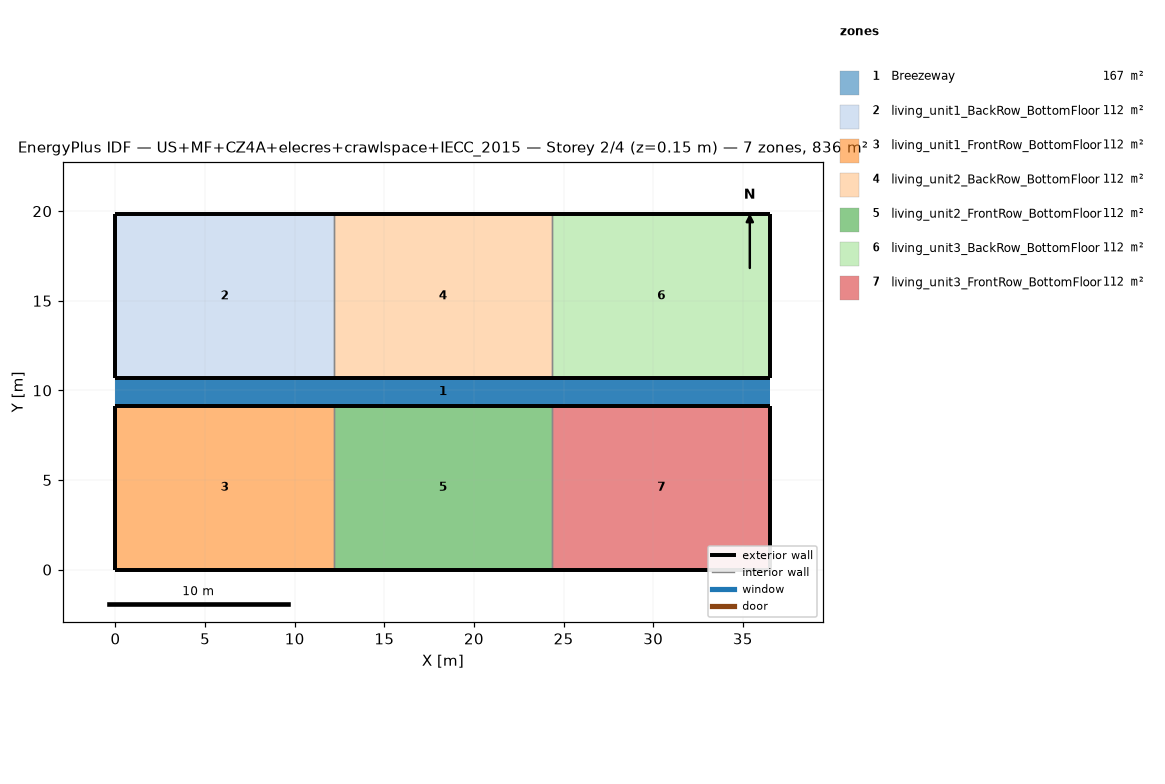
=== STOREY PLAN SPEC (per zone: floor XY polygon, exterior-wall plan segments, windows/doors) ===
zone 1: Breezeway  (167.0 m²)
  floor: (36.54, 9.16) (0.00, 9.16) (0.00, 10.68) (36.54, 10.68)
  floor: (36.54, 9.16) (0.00, 9.16) (0.00, 10.68) (36.54, 10.68)
  floor: (36.54, 9.16) (0.00, 9.16) (0.00, 10.68) (36.54, 10.68)
zone 2: living_unit1_BackRow_BottomFloor  (111.5 m²)
  floor: (12.18, 10.68) (0.00, 10.68) (0.00, 19.84) (12.18, 19.84)
  exterior wall: (0.00, 10.68) – (12.18, 10.68)  [12.2 m]
  exterior wall: (12.18, 19.84) – (0.00, 19.84)  [12.2 m]
  exterior wall: (0.00, 19.84) – (0.00, 10.68)  [9.2 m]
  interior walls: 1
zone 3: living_unit1_FrontRow_BottomFloor  (111.5 m²)
  floor: (12.18, 0.00) (0.00, 0.00) (0.00, 9.16) (12.18, 9.16)
  exterior wall: (0.00, 0.00) – (12.18, 0.00)  [12.2 m]
  exterior wall: (12.18, 9.16) – (0.00, 9.16)  [12.2 m]
  exterior wall: (0.00, 9.16) – (0.00, 0.00)  [9.2 m]
  interior walls: 1
zone 4: living_unit2_BackRow_BottomFloor  (111.5 m²)
  floor: (24.36, 10.68) (12.18, 10.68) (12.18, 19.84) (24.36, 19.84)
  exterior wall: (12.18, 10.68) – (24.36, 10.68)  [12.2 m]
  exterior wall: (24.36, 19.84) – (12.18, 19.84)  [12.2 m]
  interior walls: 2
zone 5: living_unit2_FrontRow_BottomFloor  (111.5 m²)
  floor: (24.36, 0.00) (12.18, 0.00) (12.18, 9.16) (24.36, 9.16)
  exterior wall: (12.18, 0.00) – (24.36, 0.00)  [12.2 m]
  exterior wall: (24.36, 9.16) – (12.18, 9.16)  [12.2 m]
  interior walls: 2
zone 6: living_unit3_BackRow_BottomFloor  (111.5 m²)
  floor: (36.54, 10.68) (24.36, 10.68) (24.36, 19.84) (36.54, 19.84)
  exterior wall: (24.36, 10.68) – (36.54, 10.68)  [12.2 m]
  exterior wall: (36.54, 10.68) – (36.54, 19.84)  [9.2 m]
  exterior wall: (36.54, 19.84) – (24.36, 19.84)  [12.2 m]
  interior walls: 1
zone 7: living_unit3_FrontRow_BottomFloor  (111.5 m²)
  floor: (36.54, 0.00) (24.36, 0.00) (24.36, 9.16) (36.54, 9.16)
  exterior wall: (24.36, 0.00) – (36.54, 0.00)  [12.2 m]
  exterior wall: (36.54, 0.00) – (36.54, 9.16)  [9.2 m]
  exterior wall: (36.54, 9.16) – (24.36, 9.16)  [12.2 m]
  interior walls: 1

=== DERIVED (storey summary) ===
Building: US+MF+CZ4A+elecres+crawlspace+IECC_2015
Storey: 2 of 4  (floor level z = 0.15 m)
Storey gross floor area: 836.2 m²
Zones on this storey: 7
  - Breezeway: floor 167.0 m²
  - living_unit1_BackRow_BottomFloor: floor 111.5 m²; exterior wall 33.5 m (86.9 m²); WWR 0.0%
  - living_unit1_FrontRow_BottomFloor: floor 111.5 m²; exterior wall 33.5 m (86.9 m²); WWR 0.0%
  - living_unit2_BackRow_BottomFloor: floor 111.5 m²; exterior wall 24.4 m (63.1 m²); WWR 0.0%
  - living_unit2_FrontRow_BottomFloor: floor 111.5 m²; exterior wall 24.4 m (63.1 m²); WWR 0.0%
  - living_unit3_BackRow_BottomFloor: floor 111.5 m²; exterior wall 33.5 m (86.9 m²); WWR 0.0%
  - living_unit3_FrontRow_BottomFloor: floor 111.5 m²; exterior wall 33.5 m (86.9 m²); WWR 0.0%
Zone adjacency (shared interzone walls):
  - living_unit1_BackRow_BottomFloor ↔ living_unit2_BackRow_BottomFloor
  - living_unit1_FrontRow_BottomFloor ↔ living_unit2_FrontRow_BottomFloor
  - living_unit2_BackRow_BottomFloor ↔ living_unit3_BackRow_BottomFloor
  - living_unit2_FrontRow_BottomFloor ↔ living_unit3_FrontRow_BottomFloor